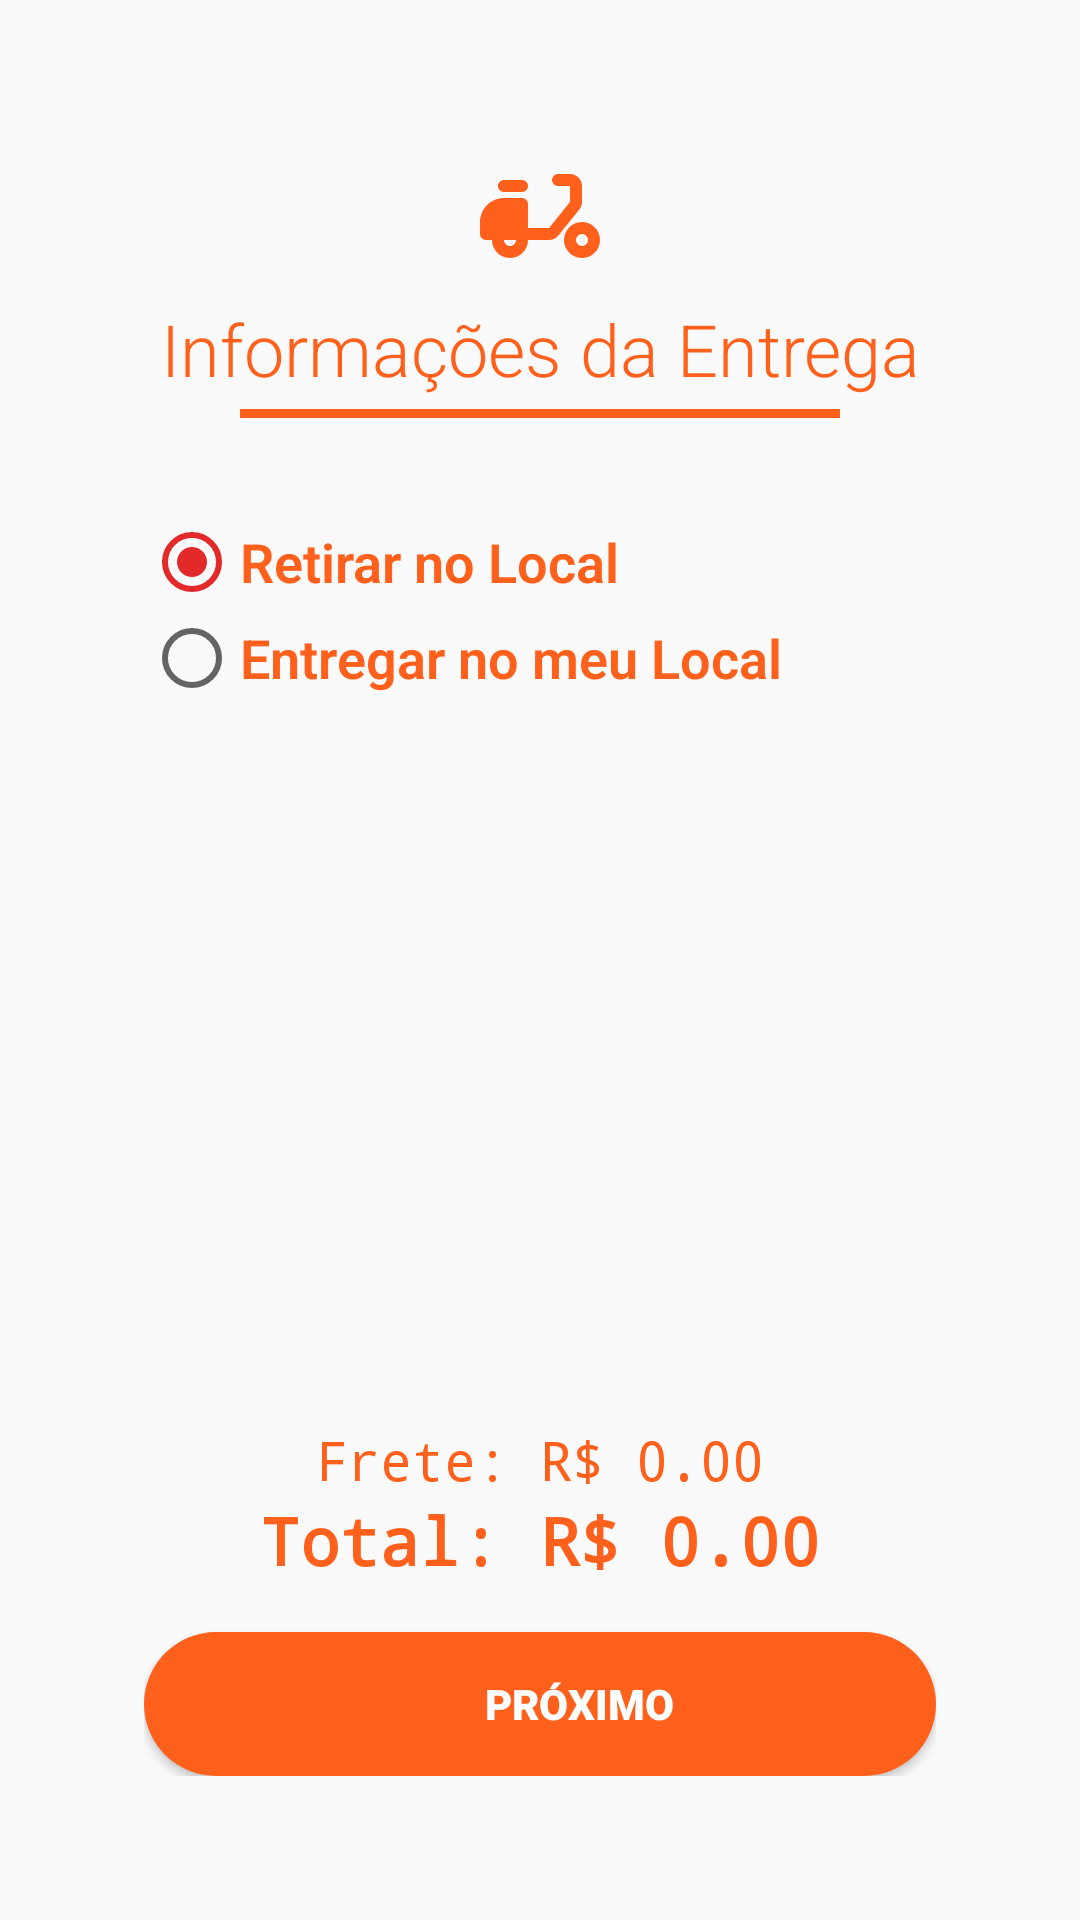

Android layout source for this screen:
<!-- AndroidManifest.xml: application theme Theme.IDinner -->
<!-- res/layout/layout_frag_delivery.xml -->
<?xml version="1.0" encoding="utf-8"?>
<FrameLayout xmlns:android="http://schemas.android.com/apk/res/android"
    xmlns:app="http://schemas.android.com/apk/res-auto"
    xmlns:tools="http://schemas.android.com/tools"
    android:layout_width="match_parent"
    android:layout_height="match_parent"
    android:orientation="vertical"
    android:padding="24dp"
    tools:ignore="ContentDescription">


    <LinearLayout
        android:layout_width="match_parent"
        android:layout_height="match_parent"
        android:background="@drawable/bg_viewpager"
        android:orientation="vertical"
        android:padding="24dp">

        <TextView
            android:layout_width="match_parent"
            android:layout_height="wrap_content"
            android:drawablePadding="4dp"
            android:fontFamily="sans-serif-light"
            android:text="@string/informa_es_da_entrega"
            android:textAlignment="center"
            android:textColor="@color/bg_orange"
            android:textSize="24sp"
            app:drawableTopCompat="@drawable/ic_delivery" />

        <ImageView
            android:layout_width="match_parent"
            android:layout_height="3dp"
            android:layout_gravity="center_horizontal"
            android:layout_marginStart="32dp"
            android:layout_marginTop="4dp"
            android:layout_marginEnd="32dp"
            android:layout_marginBottom="32dp"
            android:background="@color/bg_orange" />

        <RadioGroup
            android:id="@+id/Frag_Delivery_Check_Group"
            android:layout_width="match_parent"
            android:layout_height="wrap_content"
            android:orientation="vertical">

            <RadioButton
                android:id="@+id/Frag_Delivery_Check_Local"
                android:layout_width="match_parent"
                android:layout_height="wrap_content"
                android:checked="true"
                android:fontFamily="sans-serif-light"
                android:text="@string/retirar_no_local"
                android:textColor="@color/bg_orange"
                android:textSize="18sp"
                android:textStyle="bold" />


            <RadioButton
                android:id="@+id/Frag_Delivery_Check_Delivey"
                android:layout_width="match_parent"
                android:layout_height="wrap_content"
                android:fontFamily="sans-serif-light"
                android:text="@string/entregar_no_meu_local"
                android:textColor="@color/bg_orange"
                android:textSize="18sp"
                android:textStyle="bold" />


        </RadioGroup>


        <LinearLayout
            android:id="@+id/Frag_Delivery_Layout_Endereco"
            android:layout_width="match_parent"
            android:layout_height="1dp"
            android:orientation="vertical">

            <EditText
                android:id="@+id/Frag_Delivery_Endereco_Rua"
                android:layout_width="match_parent"
                android:layout_height="44dp"
                android:layout_marginBottom="8dp"
                android:autofillHints="true"
                android:backgroundTint="@color/bg_orange"
                android:drawableStart="@drawable/ic_name"
                android:drawablePadding="12dp"
                android:fontFamily="sans-serif-light"
                android:hint="@string/logradouro"
                android:inputType="textPersonName"
                android:lines="1"
                android:maxLength="32"
                android:textColor="@color/bg_orange"
                android:textColorHint="#8F8F8F"
                android:textSize="18sp" />

            <EditText
                android:id="@+id/Frag_Delivery_Endereco_Numero"
                android:layout_width="match_parent"
                android:layout_height="44dp"
                android:layout_marginBottom="8dp"
                android:autofillHints="true"
                android:backgroundTint="@color/bg_orange"
                android:drawableStart="@drawable/ic_name"
                android:drawablePadding="12dp"
                android:fontFamily="sans-serif-light"
                android:hint="@string/n_mero"
                android:inputType="textPersonName"
                android:lines="1"
                android:maxLength="32"
                android:textColor="@color/bg_orange"
                android:textColorHint="#8F8F8F"
                android:textSize="18sp" />

            <EditText
                android:id="@+id/Frag_Delivery_Endereco_Bairro"
                android:layout_width="match_parent"
                android:layout_height="44dp"
                android:layout_marginBottom="8dp"
                android:autofillHints="true"
                android:backgroundTint="@color/bg_orange"
                android:drawableStart="@drawable/ic_name"
                android:drawablePadding="12dp"
                android:fontFamily="sans-serif-light"
                android:hint="@string/bairro"
                android:inputType="textPersonName"
                android:lines="1"
                android:maxLength="32"
                android:textColor="@color/bg_orange"
                android:textColorHint="#8F8F8F"
                android:textSize="18sp" />

            <EditText
                android:id="@+id/Frag_Delivery_Endereco_CEP"
                android:layout_width="match_parent"
                android:layout_height="44dp"
                android:layout_marginBottom="8dp"
                android:autofillHints="true"
                android:backgroundTint="@color/bg_orange"
                android:drawableStart="@drawable/ic_name"
                android:drawablePadding="12dp"
                android:fontFamily="sans-serif-light"
                android:hint="@string/cep"
                android:inputType="textPersonName"
                android:lines="1"
                android:maxLength="32"
                android:textColor="@color/bg_orange"
                android:textColorHint="#8F8F8F"
                android:textSize="18sp" />

            <EditText
                android:id="@+id/Frag_Delivery_Endereco_Cidade"
                android:layout_width="match_parent"
                android:layout_height="44dp"
                android:layout_marginBottom="8dp"
                android:autofillHints="true"
                android:backgroundTint="@color/bg_orange"
                android:drawableStart="@drawable/ic_name"
                android:drawablePadding="12dp"
                android:fontFamily="sans-serif-light"
                android:hint="@string/cidade"
                android:inputType="textPersonName"
                android:lines="1"
                android:maxLength="32"
                android:textColor="@color/bg_orange"
                android:textColorHint="#8F8F8F"
                android:textSize="18sp" />

            <EditText
                android:id="@+id/Frag_Delivery_Endereco_UF"
                android:layout_width="match_parent"
                android:layout_height="44dp"
                android:layout_marginBottom="8dp"
                android:autofillHints="true"
                android:backgroundTint="@color/bg_orange"
                android:drawableStart="@drawable/ic_name"
                android:drawablePadding="12dp"
                android:fontFamily="sans-serif-light"
                android:hint="UF"
                android:inputType="textPersonName"
                android:lines="1"
                android:maxLength="32"
                android:textColor="@color/bg_orange"
                android:textColorHint="#8F8F8F"
                android:textSize="18sp" />

        </LinearLayout>


        <LinearLayout
            android:layout_width="match_parent"
            android:layout_height="match_parent"
            android:gravity="bottom"
            android:orientation="vertical">

            <TextView
                android:id="@+id/Frag_Delivery_Delivery_Price"
                android:layout_width="match_parent"
                android:layout_height="wrap_content"
                android:fontFamily="monospace"
                android:text="Frete: R$ 0.00"
                android:textAlignment="center"
                android:textColor="@color/bg_orange"
                android:textSize="18sp"
                tools:ignore="HardcodedText" />

            <TextView
                android:id="@+id/Frag_Delivery_Total_Price"
                android:layout_width="match_parent"
                android:layout_height="wrap_content"
                android:fontFamily="monospace"
                android:text="Total: R$ 0.00"
                android:textAlignment="center"
                android:textColor="@color/bg_orange"
                android:textSize="22sp"
                android:textStyle="bold"
                tools:ignore="HardcodedText" />

            <Button
                android:id="@+id/Frag_Delivery_NextButton"
                android:layout_width="match_parent"
                android:layout_height="wrap_content"
                android:layout_gravity="bottom"
                android:layout_marginTop="16dp"
                android:background="@drawable/bg_button_orange"
                android:drawableEnd="@drawable/ic_next"
                android:fontFamily="sans-serif-black"
                android:paddingStart="44dp"
                android:paddingEnd="18dp"
                android:text="@string/pr_ximo"
                android:textColor="@color/white"
                android:textStyle="bold" />
        </LinearLayout>
    </LinearLayout>


</FrameLayout>
<!-- resources referenced by this layout -->
<resources>
  <color name="bg_orange">#FF611D</color>
  <color name="white">#FFFFFFFF</color>
  <!-- drawable bg_button_orange (drawable) -->
  <?xml version="1.0" encoding="utf-8"?>
  <ripple xmlns:android="http://schemas.android.com/apk/res/android"
      android:color="@color/white">
      <item>
          <shape
              android:shape="rectangle">
              <solid android:color="@color/bg_orange" />
              <corners android:radius="100dp" />
          </shape>
      </item>
  </ripple>
  <!-- drawable ic_delivery (drawable) -->
  <vector xmlns:android="http://schemas.android.com/apk/res/android"
      android:width="48dp"
      android:height="48dp"
      android:tint="@color/bg_orange"
      android:viewportWidth="24"
      android:viewportHeight="24">
      <path
          android:fillColor="@android:color/white"
          android:pathData="M19,7c0,-1.1 -0.9,-2 -2,-2h-2c-0.55,0 -1,0.45 -1,1v0c0,0.55 0.45,1 1,1h2v2.65L13.52,14H10v-4c0,-0.55 -0.45,-1 -1,-1H6c-2.21,0 -4,1.79 -4,4v2c0,0.55 0.45,1 1,1h1c0,1.66 1.34,3 3,3s3,-1.34 3,-3h3.52c0.61,0 1.18,-0.28 1.56,-0.75l3.48,-4.35C18.85,10.54 19,10.1 19,9.65V7zM7,17c-0.55,0 -1,-0.45 -1,-1h2C8,16.55 7.55,17 7,17z" />
      <path
          android:fillColor="@android:color/white"
          android:pathData="M6,6h3c0.55,0 1,0.45 1,1v0c0,0.55 -0.45,1 -1,1H6C5.45,8 5,7.55 5,7v0C5,6.45 5.45,6 6,6z" />
      <path
          android:fillColor="@android:color/white"
          android:pathData="M19,13c-1.66,0 -3,1.34 -3,3s1.34,3 3,3s3,-1.34 3,-3S20.66,13 19,13zM19,17c-0.55,0 -1,-0.45 -1,-1s0.45,-1 1,-1s1,0.45 1,1C20,16.55 19.55,17 19,17z" />
  </vector>
  <!-- drawable ic_name (drawable) -->
  <vector android:height="24dp" android:tint="#FD601E"
      android:viewportHeight="24" android:viewportWidth="24"
      android:width="24dp" xmlns:android="http://schemas.android.com/apk/res/android">
      <path android:fillColor="@android:color/white" android:pathData="M3,17.46v3.04c0,0.28 0.22,0.5 0.5,0.5h3.04c0.13,0 0.26,-0.05 0.35,-0.15L17.81,9.94l-3.75,-3.75L3.15,17.1c-0.1,0.1 -0.15,0.22 -0.15,0.36zM20.71,7.04c0.39,-0.39 0.39,-1.02 0,-1.41l-2.34,-2.34c-0.39,-0.39 -1.02,-0.39 -1.41,0l-1.83,1.83 3.75,3.75 1.83,-1.83z"/>
  </vector>
  <string name="bairro">Bairro</string>
  <string name="cep">CEP</string>
  <string name="cidade">Cidade</string>
  <string name="entregar_no_meu_local">Entregar no meu Local</string>
  <string name="informa_es_da_entrega">Informações da Entrega</string>
  <string name="logradouro">Logradouro</string>
  <string name="n_mero">Número</string>
  <string name="pr_ximo">Próximo</string>
  <string name="retirar_no_local">Retirar no Local</string>
  <style name="Theme.IDinner" parent="Theme.AppCompat.DayNight.NoActionBar">
          <item name="colorPrimary">@color/bg_orange</item>
          <item name="colorPrimaryDark">@color/bg_brawn</item>
          <item name="colorAccent">@color/bg_red</item>
          <item name="android:windowFullscreen">true</item>
      </style>
  <color name="bg_brawn">#813531</color>
  <color name="bg_red">#E32929</color>
</resources>
